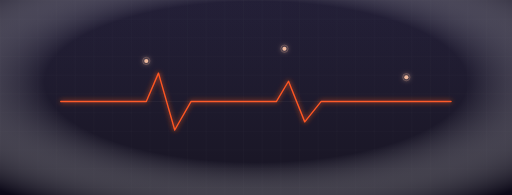
t = 0.00 s
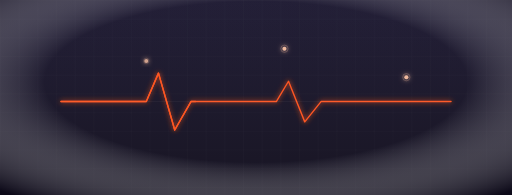
t = 0.90 s
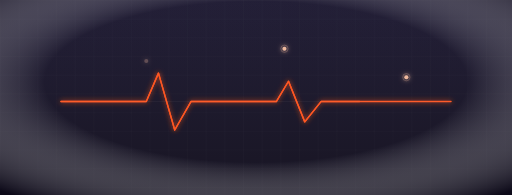
t = 1.80 s
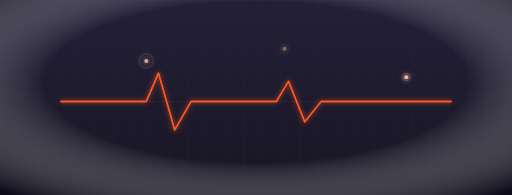
t = 2.75 s
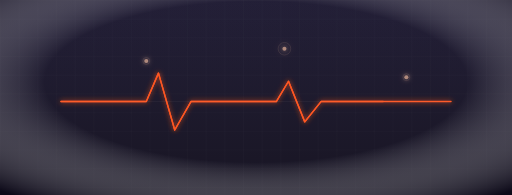
t = 3.60 s
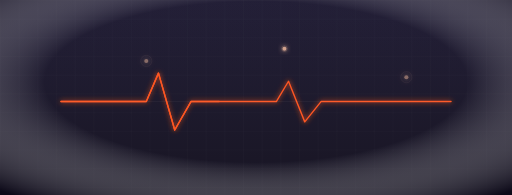
t = 4.50 s

The animated SVG that drew these frames (rendered in a browser with its animation timeline set to each time). Animation: 10 SMIL elements (animate=10); one cycle of 5.50 s, repeats indefinitely.

<svg xmlns="http://www.w3.org/2000/svg" viewBox="0 0 1260 480" preserveAspectRatio="xMidYMid slice" width="1260" height="480">
<defs>
<linearGradient id="bg" x1="0" y1="0" x2="0" y2="1">
  <stop offset="0" stop-color="#18142D"/><stop offset="1" stop-color="#0C0918"/>
</linearGradient>
<linearGradient id="acc" x1="0" y1="0" x2="1" y2="0">
  <stop offset="0" stop-color="#FE5722"/><stop offset="1" stop-color="#FF9A62"/>
</linearGradient>
<linearGradient id="accv" x1="0" y1="0" x2="0" y2="1">
  <stop offset="0" stop-color="#FE5722"/><stop offset="1" stop-color="#FF9A62"/>
</linearGradient>
<radialGradient id="vig" cx="0.5" cy="0.42" r="0.75">
  <stop offset="0.55" stop-color="#FFFFFF" stop-opacity="0.05"/>
  <stop offset="1" stop-color="#0C0918" stop-opacity="0.85"/>
</radialGradient>
<filter id="glow" x="-60%" y="-60%" width="220%" height="220%">
  <feGaussianBlur stdDeviation="6" result="b"/><feMerge><feMergeNode in="b"/><feMergeNode in="SourceGraphic"/></feMerge>
</filter>
<filter id="glow2" x="-80%" y="-80%" width="260%" height="260%">
  <feGaussianBlur stdDeviation="12" result="b"/><feMerge><feMergeNode in="b"/><feMergeNode in="SourceGraphic"/></feMerge>
</filter>
<pattern id="grid" width="46" height="46" patternUnits="userSpaceOnUse">
  <path d="M46 0H0V46" fill="none" stroke="#FFFFFF" stroke-opacity="0.05" stroke-width="1"/>
</pattern>

</defs>
<rect width="1260" height="480" fill="url(#bg)"/>
<rect width="1260" height="480" fill="url(#grid)"/>
<rect width="1260" height="480" fill="url(#vig)"/><polyline points="150 250 320 250 360 250 390 180 430 320 470 250 640 250 680 250 710 200 750 300 790 250 960 250 1110 250" fill="none" stroke="#FE5722" stroke-width="3.4" stroke-linecap="round" stroke-linejoin="round" filter="url(#glow)"/><polyline points="150 250 320 250 360 250 390 180 430 320 470 250 640 250 680 250 710 200 750 300 790 250 960 250 1110 250" fill="none" stroke="#FE5722" stroke-width="3.4" stroke-linecap="round" stroke-linejoin="round"><animate attributeName="stroke-dasharray" values="0 1600;1600 0;0 1600" dur="5.5s" repeatCount="indefinite"/></polyline><line x1="150" y1="250" x2="1110" y2="250" stroke="#FFFFFF" stroke-opacity="0.1"/><g filter="url(#glow)"><circle cx="360" cy="150" r="5" fill="#FFC5A6" opacity="0.9"><animate attributeName="opacity" values="0.9;0.25;0.9" dur="2.4s" begin="0.6s" repeatCount="indefinite"/></circle><circle cx="360" cy="150" r="9" fill="none" stroke="#FFC5A6" stroke-opacity="0.5"><animate attributeName="r" values="5;19" dur="2.4s" begin="0.6s" repeatCount="indefinite"/><animate attributeName="stroke-opacity" values="0.5;0;0.5" dur="2.4s" begin="0.6s" repeatCount="indefinite"/></circle></g><g filter="url(#glow)"><circle cx="700" cy="120" r="5" fill="#FFC5A6" opacity="0.9"><animate attributeName="opacity" values="0.9;0.25;0.9" dur="2.4s" begin="1.8s" repeatCount="indefinite"/></circle><circle cx="700" cy="120" r="9" fill="none" stroke="#FFC5A6" stroke-opacity="0.5"><animate attributeName="r" values="5;19" dur="2.4s" begin="1.8s" repeatCount="indefinite"/><animate attributeName="stroke-opacity" values="0.5;0;0.5" dur="2.4s" begin="1.8s" repeatCount="indefinite"/></circle></g><g filter="url(#glow)"><circle cx="1000" cy="190" r="5" fill="#FFC5A6" opacity="0.9"><animate attributeName="opacity" values="0.9;0.25;0.9" dur="2.4s" begin="3s" repeatCount="indefinite"/></circle><circle cx="1000" cy="190" r="9" fill="none" stroke="#FFC5A6" stroke-opacity="0.5"><animate attributeName="r" values="5;19" dur="2.4s" begin="3s" repeatCount="indefinite"/><animate attributeName="stroke-opacity" values="0.5;0;0.5" dur="2.4s" begin="3s" repeatCount="indefinite"/></circle></g></svg>
